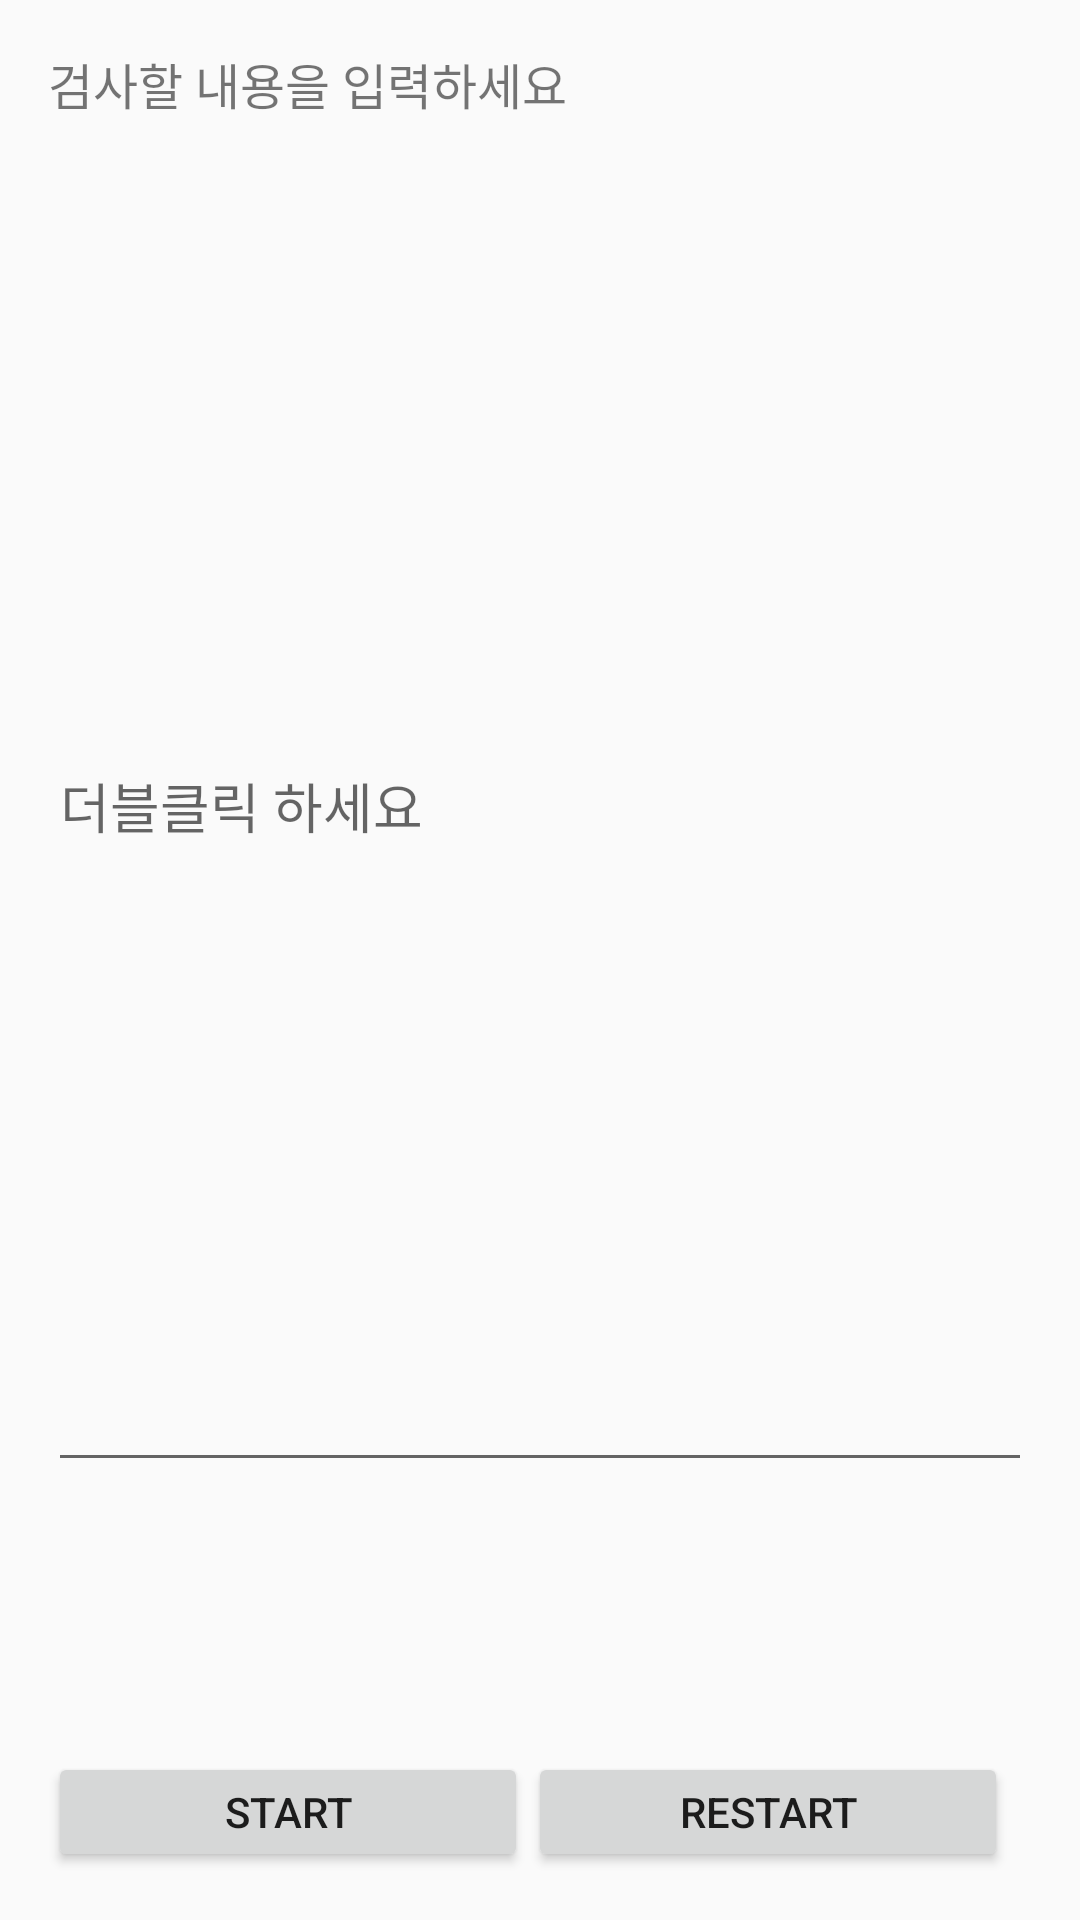

The Android layout XML behind this screen, and the referenced resources:
<!-- AndroidManifest.xml: application theme AppTheme -->
<!-- res/layout/activity_mail_filtering.xml -->
<LinearLayout xmlns:android="http://schemas.android.com/apk/res/android"
    xmlns:tools="http://schemas.android.com/tools"
    android:id="@+id/activity_mail_filtering"
    android:layout_width="match_parent"
    android:layout_height="match_parent"
    android:orientation="vertical"
    android:paddingBottom="16dp"
    android:paddingLeft="16dp"
    android:paddingRight="16dp"
    android:paddingTop="16dp">

    <ScrollView
        android:layout_width="match_parent"
        android:layout_height="200dp"
        android:layout_weight="0.26">
        <LinearLayout
            android:layout_width="match_parent"
            android:layout_height="wrap_content"
            android:orientation="vertical">
            <TextView
                android:layout_width="match_parent"
                android:layout_height="wrap_content"
                android:text="@string/input_text"
                android:textSize="8pt" />
            <EditText
                android:importantForAutofill="no"
                android:inputType="text"
                android:id="@+id/add_mail"
                android:layout_width="match_parent"
                android:layout_height="454dp"
                android:hint="@string/double_click_text" />
        </LinearLayout>
    </ScrollView>

    <TableLayout
        android:layout_width="wrap_content"
        android:layout_height="wrap_content">
        <TableRow>
            <Button
                android:id="@+id/start"
                android:layout_width="160dp"
                android:layout_height="40dp"
                android:onClick="onClick"
                android:text="@string/start_text" />
            <Button
                android:id="@+id/restart"
                android:layout_width="160dp"
                android:layout_height="40dp"
                android:onClick="onClick"
                android:text="@string/restart_text" />
        </TableRow>
    </TableLayout>

</LinearLayout>
<!-- resources referenced by this layout -->
<resources>
  <string name="double_click_text">더블클릭 하세요</string>
  <string name="input_text">검사할 내용을 입력하세요</string>
  <string name="restart_text">Restart</string>
  <string name="start_text">Start</string>
  <style name="AppTheme" parent="Theme.AppCompat.Light.DarkActionBar">
          
          <item name="colorPrimary">@color/colorPrimary</item>
          <item name="colorPrimaryDark">@color/colorPrimaryDark</item>
          <item name="colorAccent">@color/colorAccent</item>
      </style>
  <!-- not gathered from this repository: default colours our renderer supplied (Android Studio template values) -->
  <color name="colorPrimary">#FF6200EE</color>
  <color name="colorPrimaryDark">#FF3700B3</color>
  <color name="colorAccent">#FF03DAC5</color>
</resources>
